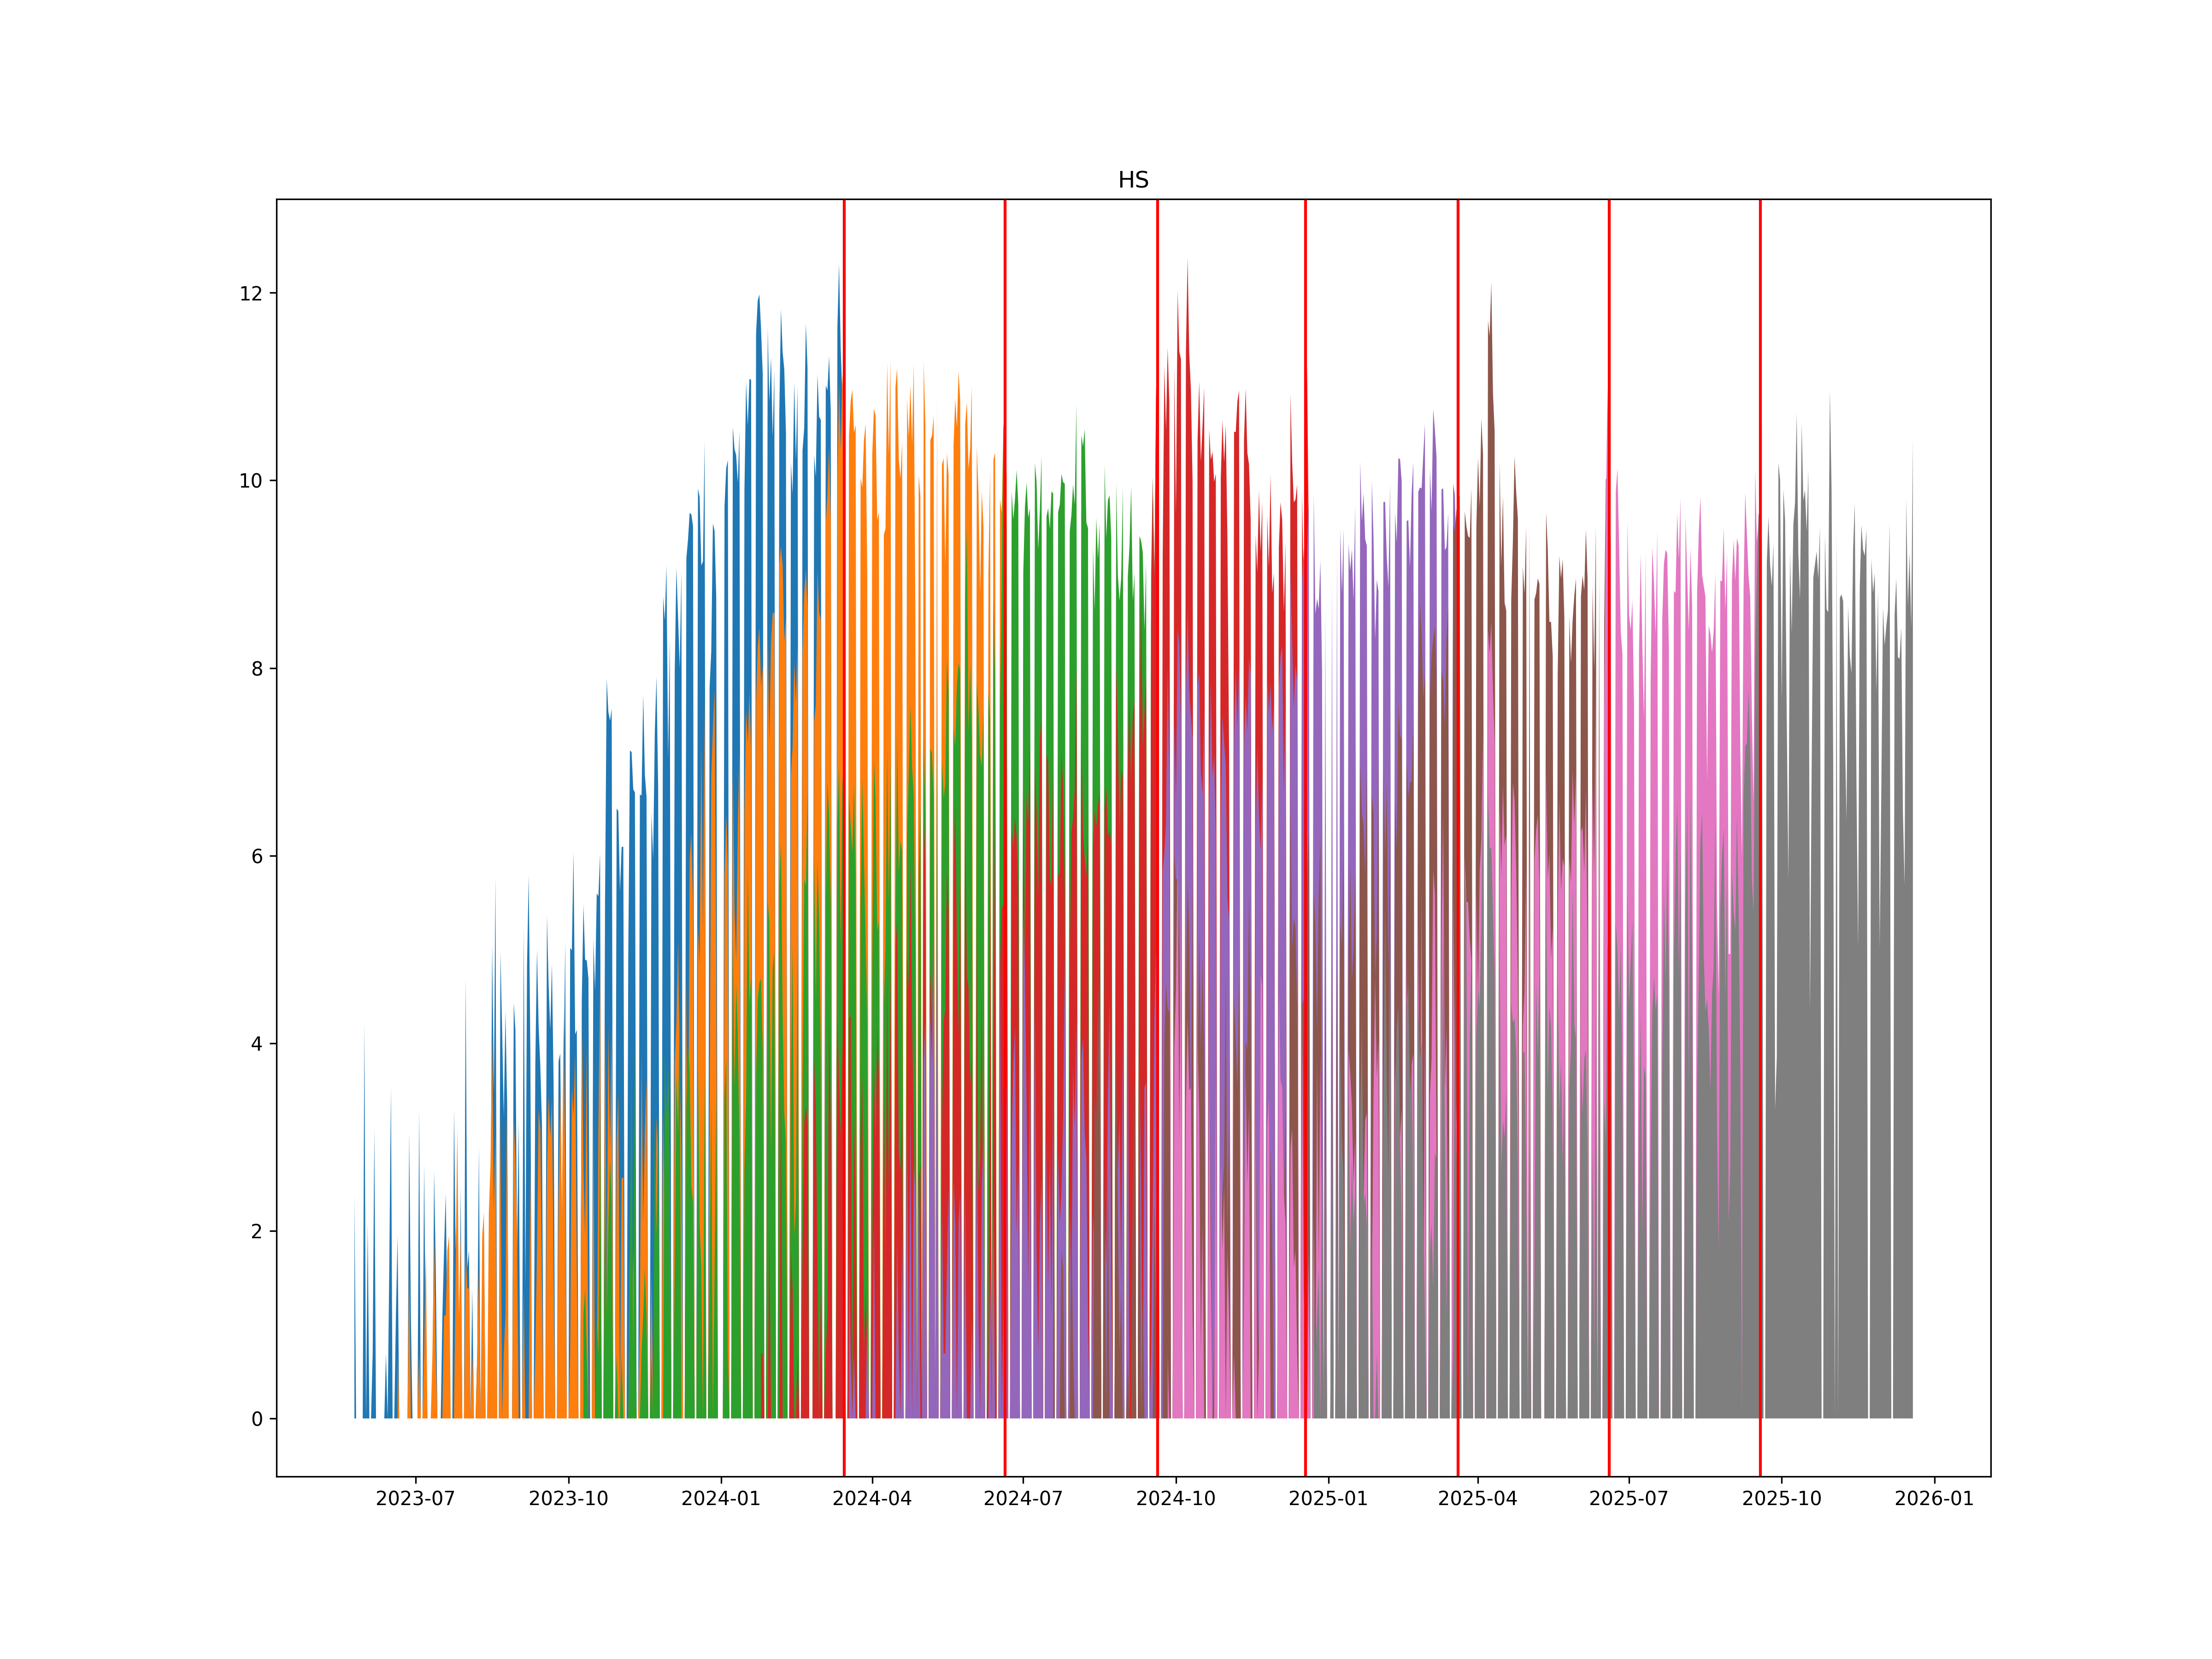

Source data for this figure (header and first rows):
, ticker1, ticker2, date
0, HSH4, HSM4, 2024-03-15
1, HSM4, HSU4, 2024-06-20
2, HSU4, HSZ4, 2024-09-20
3, HSZ4, HSH5, 2024-12-18
4, HSH5, HSM5, 2025-03-20
5, HSM5, HSU5, 2025-06-19
6, HSU5, HSZ5, 2025-09-18
